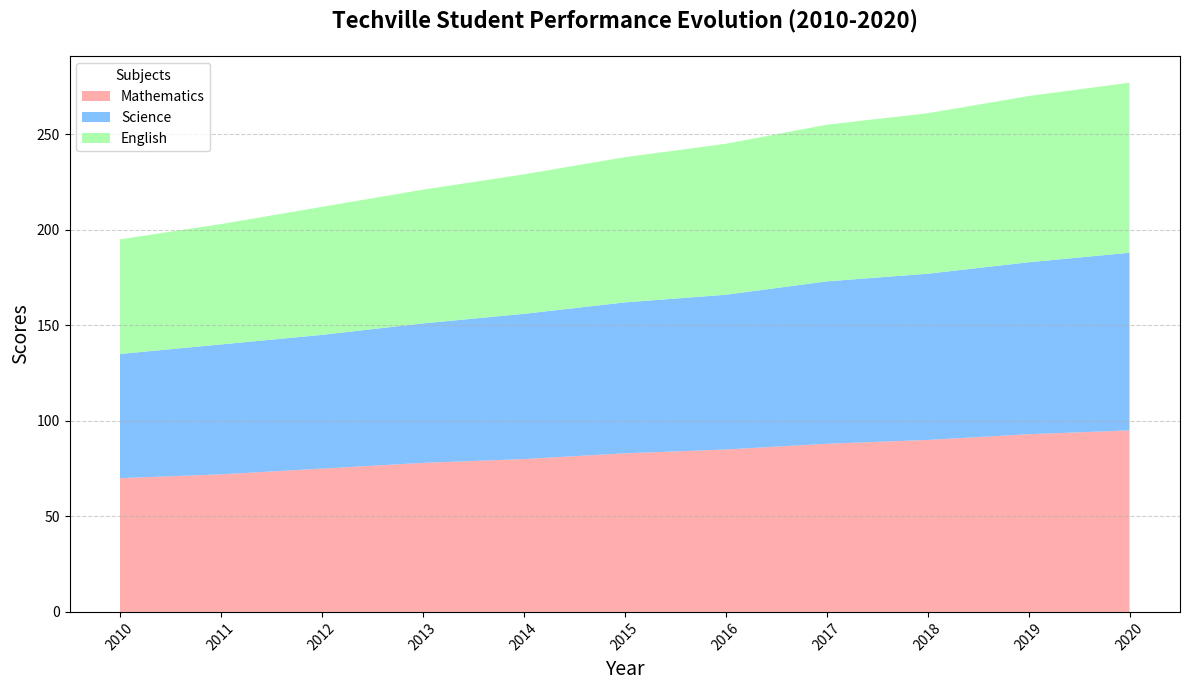

This chart was generated by the following Python code:
import matplotlib.pyplot as plt
import numpy as np

# Backstory: Following the Fictional Town of Techville's adaptation of education technologies, 
# we've observed a rapid change in student performance across three major subjects over the past decade.
# We aim to visualize this significant transformation.

# Define the years from 2010 to 2020
years = np.arange(2010, 2021)

# Scores by subject
math_scores = np.array([70, 72, 75, 78, 80, 83, 85, 88, 90, 93, 95])
science_scores = np.array([65, 68, 70, 73, 76, 79, 81, 85, 87, 90, 93])
english_scores = np.array([60, 63, 67, 70, 73, 76, 79, 82, 84, 87, 89])

# Combine data for the area plot
scores = np.array([math_scores, science_scores, english_scores])

# Create a figure and axis for the plot
fig, ax = plt.subplots(figsize=(12, 7))

# Plot the stacked area chart
ax.stackplot(years, scores, labels=['Mathematics', 'Science', 'English'],
             colors=['#FF9999', '#66B2FF', '#99FF99'], alpha=0.8)

# Set title and labels
ax.set_title("Techville Student Performance Evolution (2010-2020)", fontsize=16, fontweight='bold', pad=20)
ax.set_xlabel('Year', fontsize=14)
ax.set_ylabel('Scores', fontsize=14)

# Add grid lines for better readability
ax.grid(axis='y', linestyle='--', alpha=0.6)

# Position legend to avoid obscuring the data
ax.legend(loc='upper left', title='Subjects', fontsize=10)

# Customize x-axis ticks
ax.set_xticks(years)
plt.xticks(rotation=45)

# Automatically adjust layout to fit all elements comfortably
plt.tight_layout()

# Show the plot
plt.show()
